Image classification data set "Identify-flowers" (DangQuangTung/Identify-flowers on GitHub). Class labels (5): kodupul flower, cuc van tho flower, campion flower, mo vet flower, uu dam bala flower.

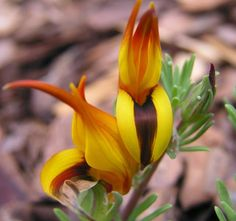
Label: mo vet flower

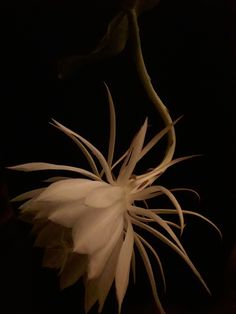
Label: kodupul flower

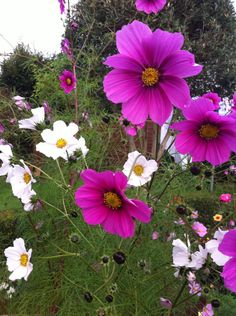
Label: campion flower

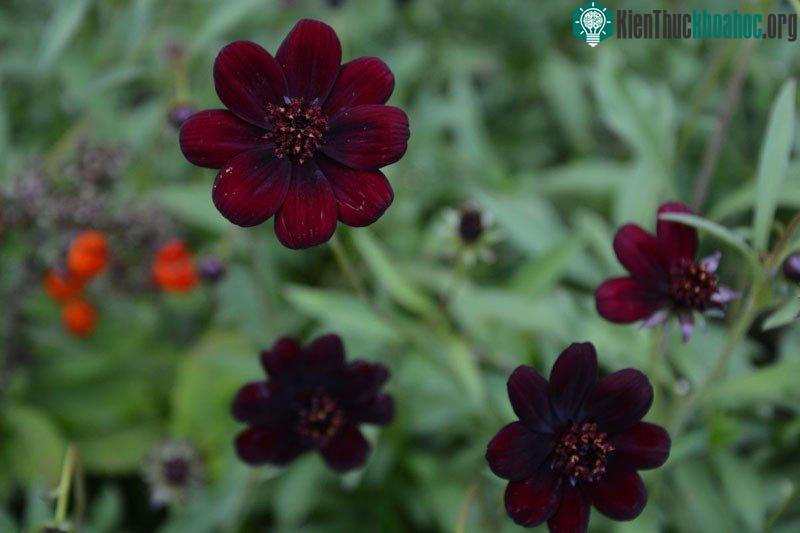
Label: cuc van tho flower

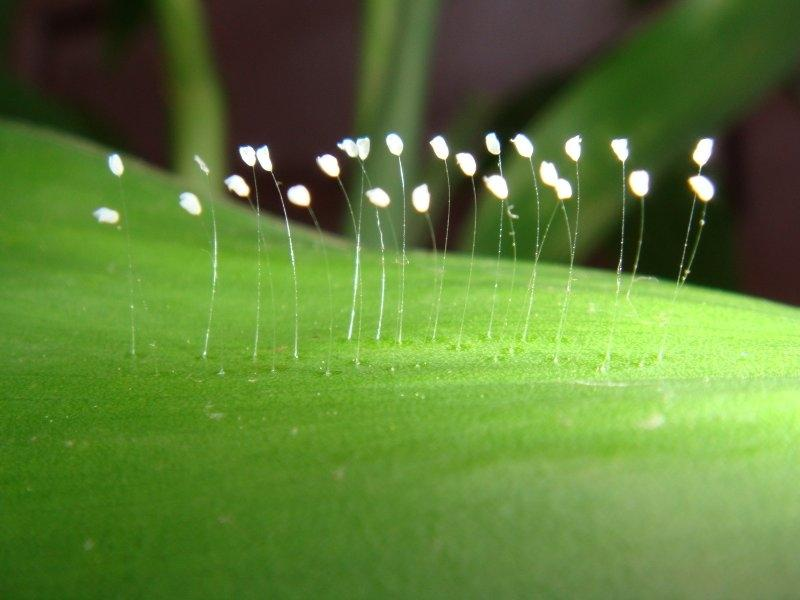
Label: uu dam bala flower

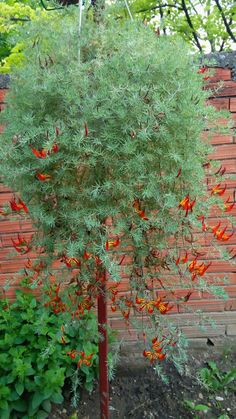
Label: mo vet flower
